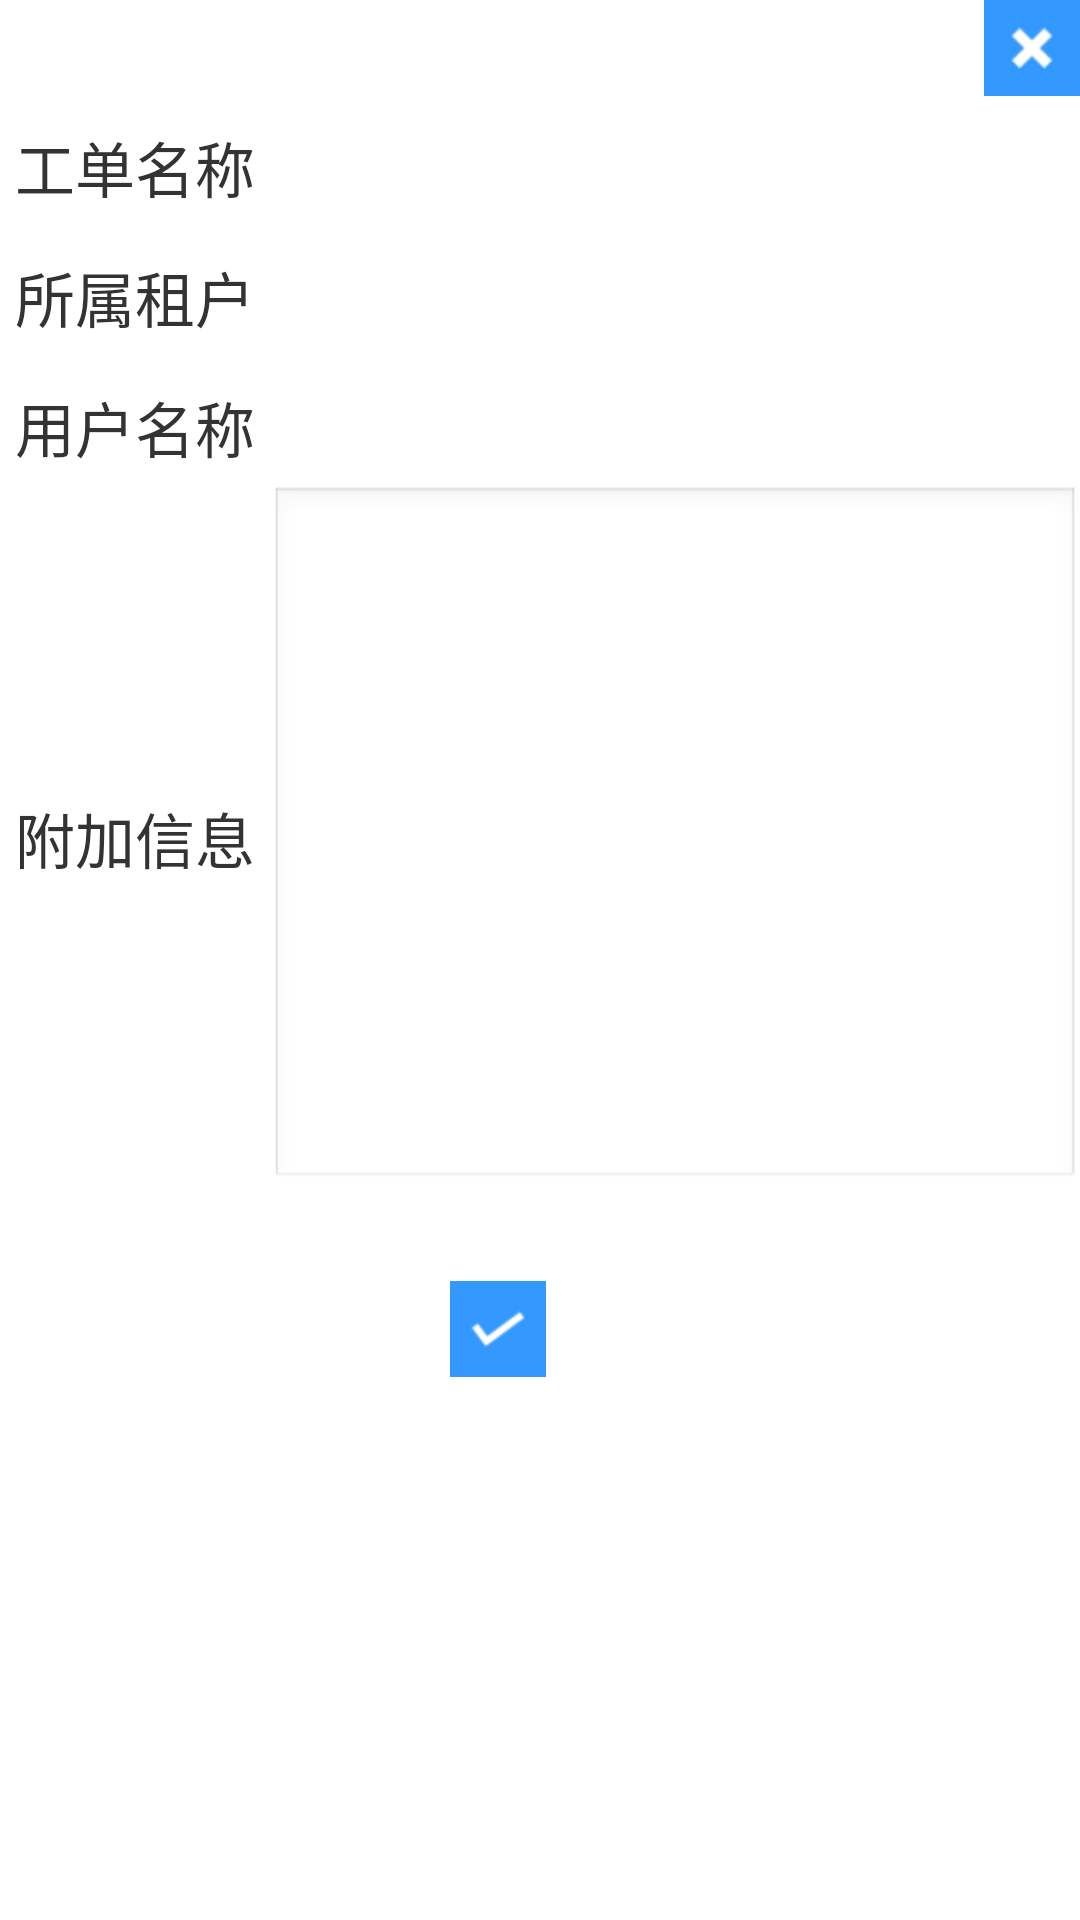

Android layout source for this screen:
<!-- AndroidManifest.xml: application theme AppTheme -->
<!-- res/layout/activity_receipt.xml -->
<?xml version="1.0" encoding="UTF-8"?>
<LinearLayout xmlns:android="http://schemas.android.com/apk/res/android"
    android:layout_width="fill_parent"
    android:layout_height="fill_parent"
    android:layout_marginTop="20dp"
    android:background="#ffffffff"
    android:gravity="center_horizontal"
    android:orientation="vertical" >

    <Button
        android:id="@+id/backBtn"
        android:layout_width="wrap_content"
        android:layout_height="wrap_content"
        android:layout_gravity="right"
        android:background="@drawable/cancel_order"
        android:gravity="center"
        android:textColor="#ffffff"
        android:textSize="16sp" />

    <LinearLayout
        android:layout_width="match_parent"
        android:layout_height="wrap_content" >

        <TextView
            android:id="@+id/instanceName_title"
            android:layout_width="wrap_content"
            android:layout_height="wrap_content"
            android:layout_marginTop="4dp"
            android:padding="5dp"
            android:text="工单名称"
            android:textColor="#333"
            android:textSize="20sp" />

        <TextView
            android:id="@+id/instanceName"
            android:layout_width="wrap_content"
            android:layout_height="wrap_content"
            android:layout_marginTop="4dp"
            android:padding="5dp"
            android:textColor="#333"
            android:textSize="20sp" />
    </LinearLayout>

    <LinearLayout
        android:layout_width="match_parent"
        android:layout_height="wrap_content" >

        <TextView
            android:id="@+id/tenantName_title"
            android:layout_width="wrap_content"
            android:layout_height="wrap_content"
            android:layout_marginTop="4dp"
            android:padding="5dp"
            android:text="所属租户"
            android:textColor="#333"
            android:textSize="20sp" />

        <TextView
            android:id="@+id/tenantName"
            android:layout_width="wrap_content"
            android:layout_height="wrap_content"
            android:layout_marginTop="4dp"
            android:padding="5dp"
            android:textColor="#333"
            android:textSize="20sp" />
    </LinearLayout>

    <LinearLayout
        android:layout_width="match_parent"
        android:layout_height="wrap_content" >

        <TextView
            android:id="@+id/user_title"
            android:layout_width="wrap_content"
            android:layout_height="wrap_content"
            android:layout_marginTop="4dp"
            android:padding="5dp"
            android:text="用户名称"
            android:textColor="#333"
            android:textSize="20sp" />

        <TextView
            android:id="@+id/user"
            android:layout_width="wrap_content"
            android:layout_height="wrap_content"
            android:layout_marginTop="4dp"
            android:padding="5dp"
            android:textColor="#333"
            android:textSize="20sp" />
    </LinearLayout>

    <LinearLayout
        android:layout_width="match_parent"
        android:layout_height="wrap_content" >

        <TextView
            android:id="@+id/info_title"
            android:layout_width="wrap_content"
            android:layout_height="wrap_content"
            android:layout_marginTop="4dp"
            android:padding="5dp"
            android:text="附加信息"
            android:textColor="#333"
            android:textSize="20sp" />

        <EditText
            android:id="@+id/order_infos"
            android:layout_width="wrap_content"
            android:layout_height="235dp"
            android:layout_weight="1"
            android:ems="10"
            android:inputType="textMultiLine" >
        </EditText>
    </LinearLayout>

    <LinearLayout
        android:layout_width="match_parent"
        android:layout_height="wrap_content"
        android:layout_marginTop="30dp" 
        >

        <Button
            android:id="@+id/confirmBtn"
            android:layout_width="wrap_content"
            android:layout_height="wrap_content"
            android:layout_gravity="right"
            android:layout_alignParentRight="true"
            android:layout_marginLeft="150dp"
            android:background="@drawable/handle_order"
            android:gravity="center"
            android:textColor="#ffffff"
            android:textSize="16sp" />
    </LinearLayout>

</LinearLayout>
<!-- resources referenced by this layout -->
<resources>
  <!-- drawable cancel_order: png bitmap (drawable-hdpi, 549 bytes) -->
  <!-- drawable handle_order: png bitmap (drawable-hdpi, 747 bytes) -->
  <style name="AppTheme" parent="AppBaseTheme">
          
      </style>
  <style name="AppBaseTheme" parent="android:Theme.Light">
          
      </style>
</resources>
